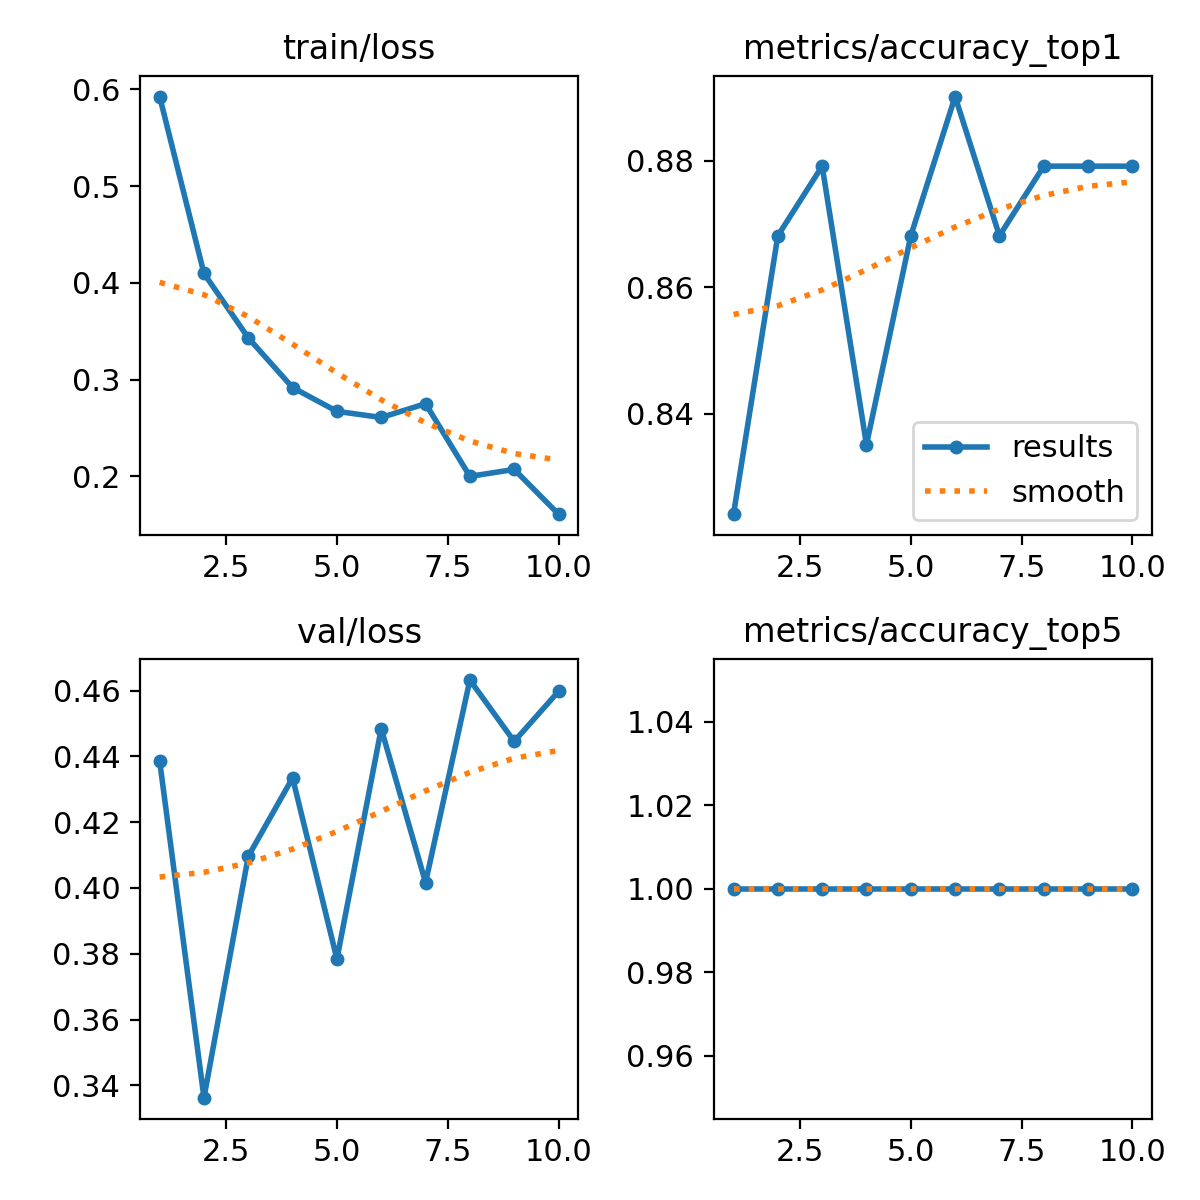

The file beside this chart, header and first rows:
epoch, time, train/loss, metrics/accuracy_top1, metrics/accuracy_top5, val/loss, lr/pg0, lr/pg1, lr/pg2
1, 5.099, 0.5927, 0.8242, 1, 0.4386, 0.0004834, 0.0004834, 0.0004834
2, 9.958, 0.4098, 0.8681, 1, 0.3363, 0.0008862, 0.0008862, 0.0008862
3, 14.87, 0.3431, 0.8791, 1, 0.4096, 0.00119, 0.00119, 0.00119
4, 19.62, 0.2918, 0.8352, 1, 0.4334, 0.001172, 0.001172, 0.001172
5, 24.27, 0.2672, 0.8681, 1, 0.3784, 0.001007, 0.001007, 0.001007
6, 29.09, 0.2608, 0.8901, 1, 0.4484, 0.0008418, 0.0008418, 0.0008418
7, 33.78, 0.2751, 0.8681, 1, 0.4016, 0.0006768, 0.0006768, 0.0006768
8, 38.53, 0.1999, 0.8791, 1, 0.4632, 0.0005118, 0.0005118, 0.0005118
9, 43.21, 0.2071, 0.8791, 1, 0.4445, 0.0003467, 0.0003467, 0.0003467
10, 47.9, 0.1608, 0.8791, 1, 0.4597, 0.0001817, 0.0001817, 0.0001817
